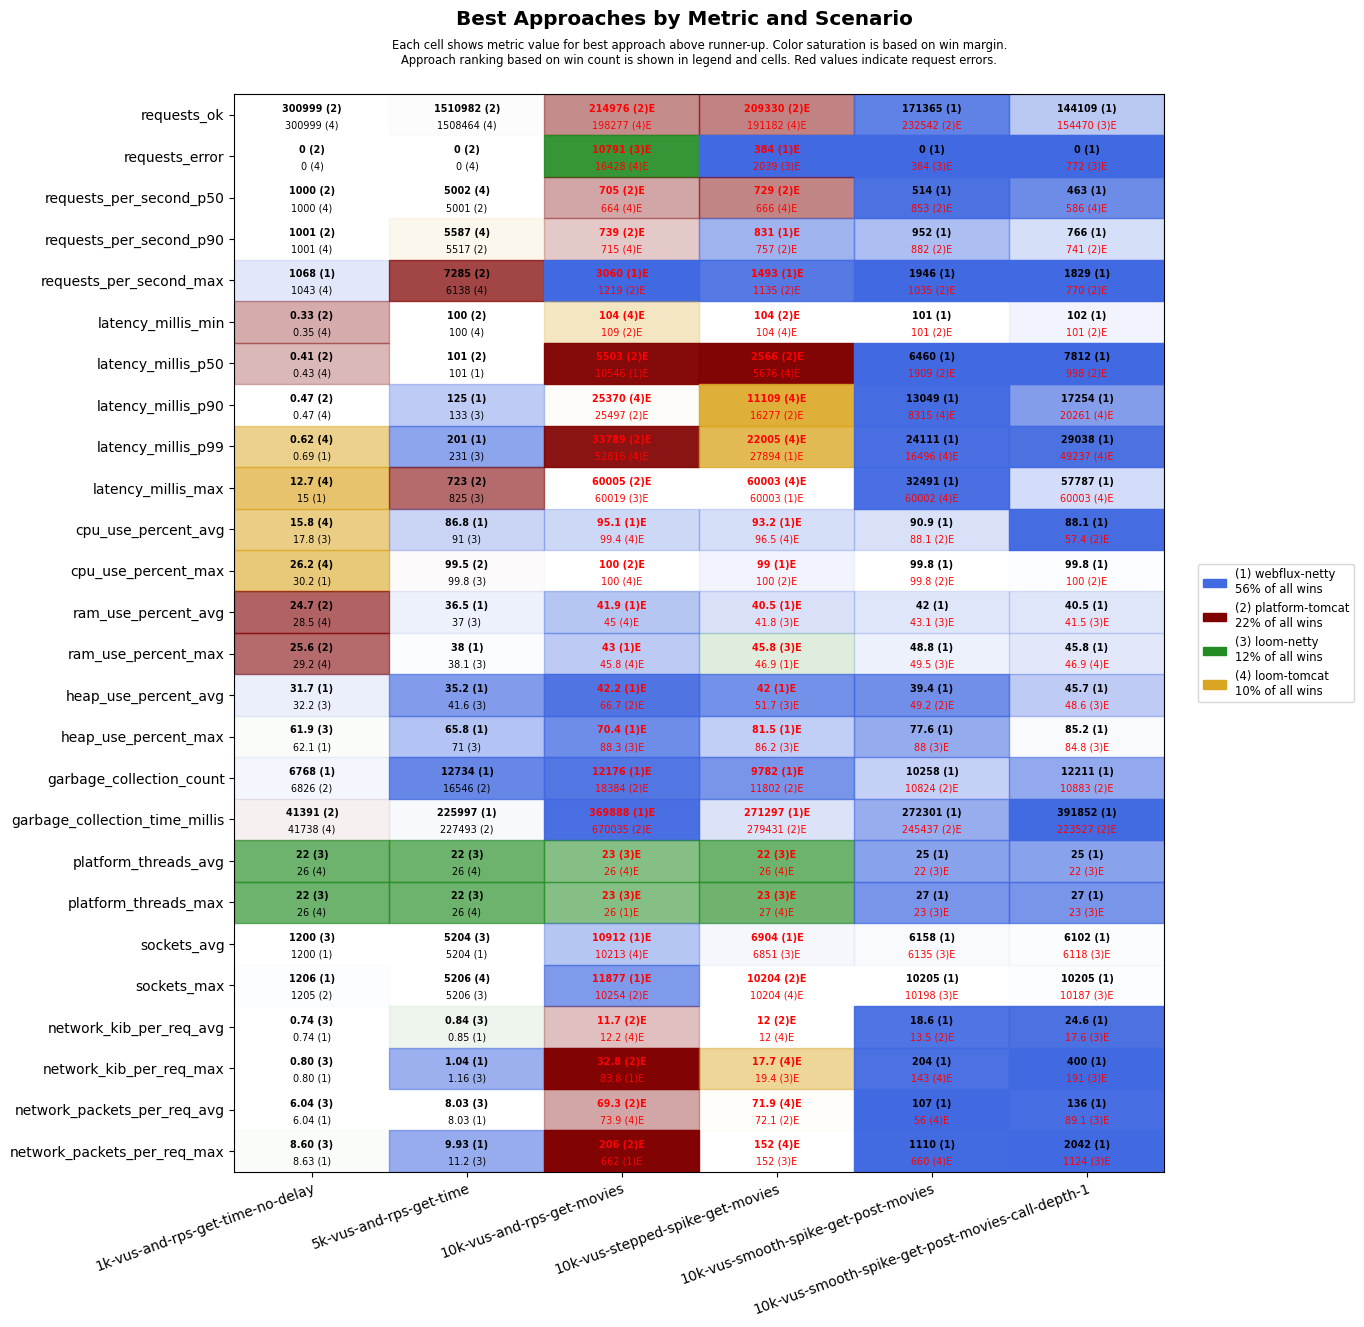

Data behind this chart, as committed beside it:
scenario, approach, requests_ok, requests_error, requests_per_second_p50, requests_per_second_p90, requests_per_second_max, latency_millis_min, latency_millis_p50, latency_millis_p90, latency_millis_p99, latency_millis_max, cpu_use_percent_avg, cpu_use_percent_max, ram_use_percent_avg, ram_use_percent_max, heap_use_percent_avg, heap_use_percent_max, garbage_collection_count, garbage_collection_time_millis, platform_threads_avg, platform_threads_max, sockets_avg, sockets_max
1k-vus-and-rps-get-time-no-delay, platform-tomcat, 300999, 0, 1000, 1001, 1032, 0.33, 0.41, 0.47, 0.75, 25.7, 18.2, 48.1, 24.7, 25.6, 34.4, 64.0, 6826, 41391, 416, 416, 1190, 1205
1k-vus-and-rps-get-time-no-delay, loom-tomcat, 300999, 0, 1000, 1001, 1043, 0.35, 0.43, 0.47, 0.62, 12.7, 15.8, 26.2, 28.5, 29.2, 32.9, 63.1, 7847, 41738, 26, 26, 1190, 1205
1k-vus-and-rps-get-time-no-delay, loom-netty, 300999, 0, 1000, 1001, 1036, 0.39, 0.47, 0.52, 0.73, 31.5, 17.8, 32.5, 28.9, 29.4, 32.2, 61.9, 7730, 52658, 22, 22, 1200, 1205
1k-vus-and-rps-get-time-no-delay, webflux-netty, 300999, 0, 1000, 1001, 1068, 0.36, 0.43, 0.48, 0.69, 15.0, 20.6, 30.2, 28.9, 29.7, 31.7, 62.1, 6768, 43503, 26, 26, 1200, 1206
5k-vus-and-rps-get-time, platform-tomcat, 1510982, 0, 5001, 5517, 7285, 100, 101, 141, 249, 723, 92.1, 99.5, 39.3, 40.7, 42.8, 76.9, 16546, 227493, 1546, 1551, 5159, 5204
5k-vus-and-rps-get-time, loom-tomcat, 1508464, 0, 5002, 5587, 6138, 100, 102, 222, 620, 975, 91.6, 100, 40.2, 41.4, 44.9, 83.5, 35656, 633454, 26, 26, 5164, 5206
5k-vus-and-rps-get-time, loom-netty, 1506334, 0, 5001, 5380, 6050, 100, 102, 133, 231, 825, 91.0, 99.8, 37.0, 38.1, 41.6, 71.0, 18876, 323618, 22, 22, 5204, 5206
5k-vus-and-rps-get-time, webflux-netty, 1505772, 0, 5001, 5436, 5826, 100, 101, 125, 201, 953, 86.8, 100, 36.5, 38.0, 35.2, 65.8, 12734, 225997, 26, 26, 5204, 5205
10k-vus-and-rps-get-movies, platform-tomcat, 214976, 17676, 705, 739, 1219, 109, 5503, 25497, 33789, 60005, 99.8, 100, 50.5, 51.4, 66.7, 92.8, 18384, 670035, 4987, 5020, 10128, 10254
10k-vus-and-rps-get-movies, loom-tomcat, 198277, 16428, 664, 715, 936, 104, 12680, 25370, 52816, 60022, 99.4, 100, 45.0, 45.8, 82.8, 92.8, 42322, 1228349, 26, 27, 10213, 10239
10k-vus-and-rps-get-movies, loom-netty, 131617, 10791, 457, 489, 695, 126, 16807, 53443, 60001, 60019, 99.7, 100, 45.0, 45.9, 73.1, 88.3, 25079, 1173249, 23, 23, 10198, 10210
10k-vus-and-rps-get-movies, webflux-netty, 142822, 26042, 473, 593, 3060, 876, 10546, 54867, 59573, 60027, 95.1, 100, 41.9, 43.0, 42.2, 70.4, 12176, 369888, 26, 26, 10912, 11877
10k-vus-stepped-spike-get-movies, platform-tomcat, 209330, 3650, 729, 757, 1135, 104, 2566, 16277, 29281, 60012, 97.0, 100, 46.1, 51.9, 55.6, 91.6, 11802, 279431, 3791, 5020, 6697, 10204
10k-vus-stepped-spike-get-movies, loom-tomcat, 191182, 3674, 666, 710, 740, 104, 5676, 11109, 22005, 60003, 96.5, 100, 42.8, 47, 62.2, 95.6, 17835, 465613, 26, 27, 6656, 10204
10k-vus-stepped-spike-get-movies, loom-netty, 131915, 2039, 456, 494, 577, 107, 6232, 30407, 60000, 60013, 98.5, 100, 41.8, 45.8, 51.7, 86.2, 12592, 397155, 22, 23, 6851, 10192
10k-vus-stepped-spike-get-movies, webflux-netty, 141823, 384, 390, 831, 1493, 106, 9044, 18252, 27894, 60003, 93.2, 99, 40.5, 46.9, 42.0, 81.5, 9782, 271297, 26, 27, 6904, 10204
10k-vus-smooth-spike-get-post-movies, platform-tomcat, 232542, 2447, 853, 882, 1035, 101, 1909, 13372, 20154, 60007, 88.1, 99.8, 46.9, 54.1, 49.2, 92.4, 10824, 245437, 3327, 5020, 5924, 10119
10k-vus-smooth-spike-get-post-movies, loom-tomcat, 226396, 2444, 835, 874, 890, 101, 4029, 8315, 16496, 60002, 90.4, 100, 43.8, 49.8, 57.8, 92.5, 16015, 388083, 26, 27, 5924, 10124
10k-vus-smooth-spike-get-post-movies, loom-netty, 181096, 384, 643, 704, 746, 101, 3158, 18011, 43150, 60005, 93.0, 100, 43.1, 49.5, 49.3, 88.0, 11232, 401840, 22, 23, 6135, 10198
10k-vus-smooth-spike-get-post-movies, webflux-netty, 171365, 0, 514, 952, 1946, 101, 6460, 13049, 24111, 32491, 90.9, 99.8, 42.0, 48.8, 39.4, 77.6, 10258, 272301, 25, 27, 6158, 10205
10k-vus-smooth-spike-get-post-movies-cal…, platform-tomcat, 96619, 18770, 399, 741, 770, 101, 998, 60000, 60001, 60016, 57.4, 100, 47.8, 53.8, 52.6, 87.3, 10883, 223527, 3462, 5020, 5570, 10125
10k-vus-smooth-spike-get-post-movies-cal…, loom-tomcat, 144771, 2588, 586, 706, 735, 101, 4972, 20261, 49237, 60003, 78.7, 100, 42.2, 46.9, 60.0, 92.2, 16458, 427423, 26, 27, 5896, 10127
10k-vus-smooth-spike-get-post-movies-cal…, loom-netty, 154470, 772, 552, 586, 644, 102, 3859, 22307, 51498, 60012, 95.8, 100, 41.5, 47.6, 48.6, 84.8, 13240, 443221, 22, 23, 6118, 10187
10k-vus-smooth-spike-get-post-movies-cal…, webflux-netty, 144109, 0, 463, 766, 1829, 102, 7812, 17254, 29038, 57787, 88.1, 99.8, 40.5, 45.8, 45.7, 85.2, 12211, 391852, 25, 27, 6102, 10205
